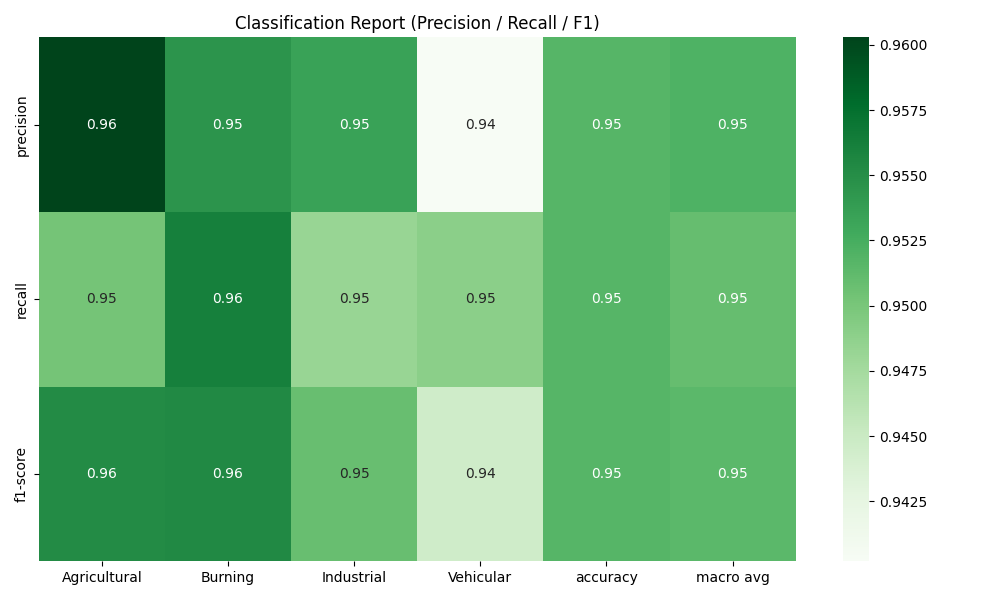

Source data for this figure (header and first rows):
, Agricultural, Burning, Industrial, Vehicular, accuracy, macro avg, weighted avg
precision, 0.9603, 0.9546, 0.9534, 0.9402, 0.9517, 0.9521, 0.9517
recall, 0.9502, 0.9561, 0.9482, 0.949, 0.9517, 0.9509, 0.9517
f1-score, 0.9552, 0.9553, 0.9508, 0.9446, 0.9517, 0.9515, 0.9517
support, 8296, 14344, 6820, 10720, 0.9517, 40180, 40180
